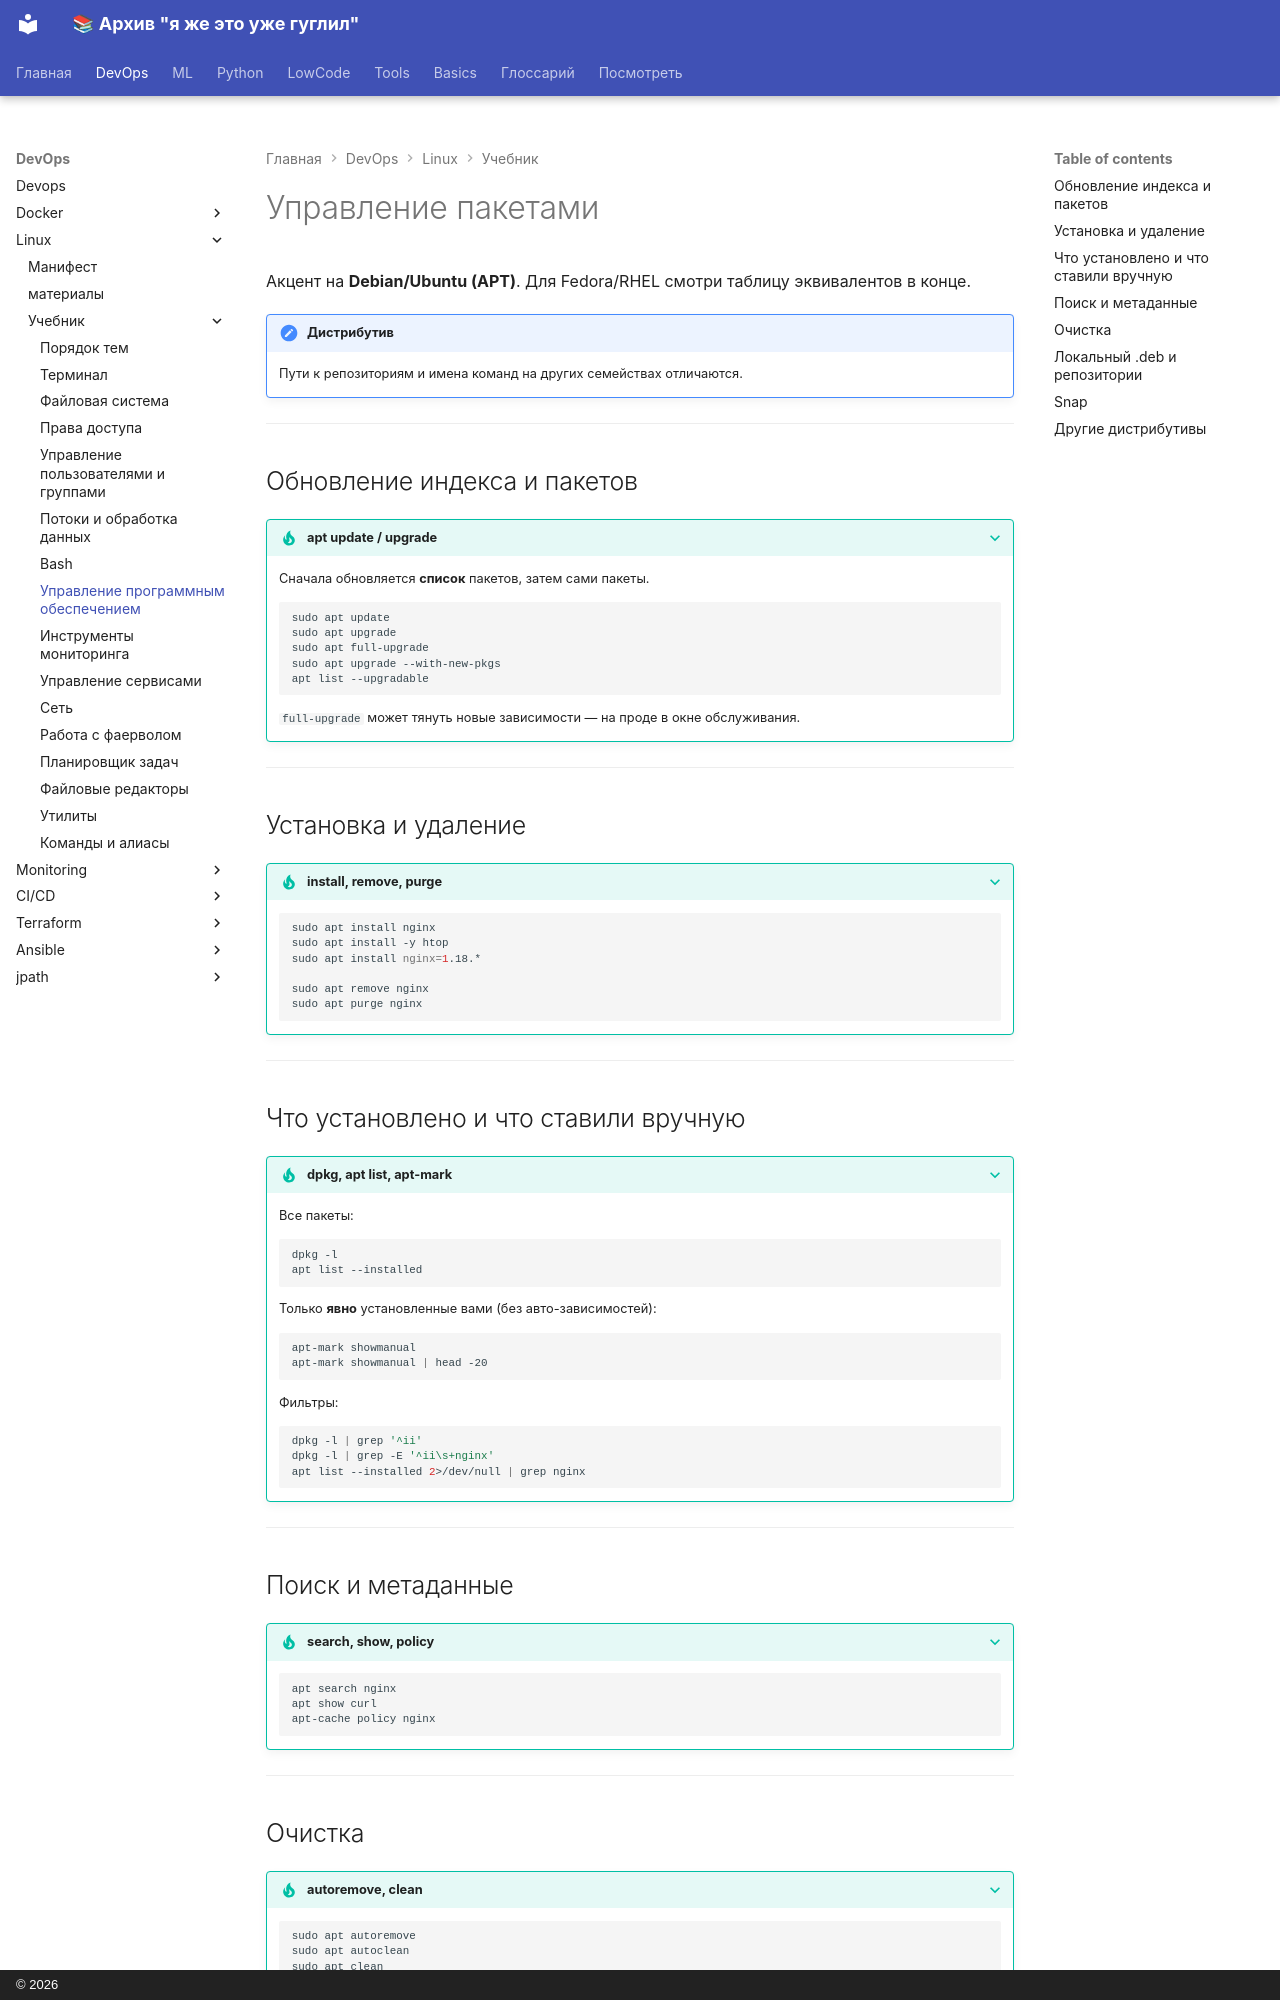

repository: a18091986edu/knowledge-base · page: devops/linux/tutor/software_management/index.html · generator: mkdocs · copyright: © 2026

# Управление пакетами

Акцент на **Debian/Ubuntu (APT)**. Для Fedora/RHEL смотри таблицу эквивалентов в конце.

!!! note "Дистрибутив"
    Пути к репозиториям и имена команд на других семействах отличаются.

---

## Обновление индекса и пакетов

??? tip "apt update / upgrade"
    Сначала обновляется **список** пакетов, затем сами пакеты.

    ```bash
    sudo apt update
    sudo apt upgrade
    sudo apt full-upgrade
    sudo apt upgrade --with-new-pkgs
    apt list --upgradable
    ```

    `full-upgrade` может тянуть новые зависимости — на проде в окне обслуживания.

---

## Установка и удаление

??? tip "install, remove, purge"
    ```bash
    sudo apt install nginx
    sudo apt install -y htop
    sudo apt install nginx=1.18.*

    sudo apt remove nginx
    sudo apt purge nginx
    ```

---

## Что установлено и что ставили вручную

??? tip "dpkg, apt list, apt-mark"
    Все пакеты:

    ```bash
    dpkg -l
    apt list --installed
    ```

    Только **явно** установленные вами (без авто-зависимостей):

    ```bash
    apt-mark showmanual
    apt-mark showmanual | head -20
    ```

    Фильтры:

    ```bash
    dpkg -l | grep '^ii'
    dpkg -l | grep -E '^ii\s+nginx'
    apt list --installed 2>/dev/null | grep nginx
    ```

---

## Поиск и метаданные

??? tip "search, show, policy"
    ```bash
    apt search nginx
    apt show curl
    apt-cache policy nginx
    ```

---
